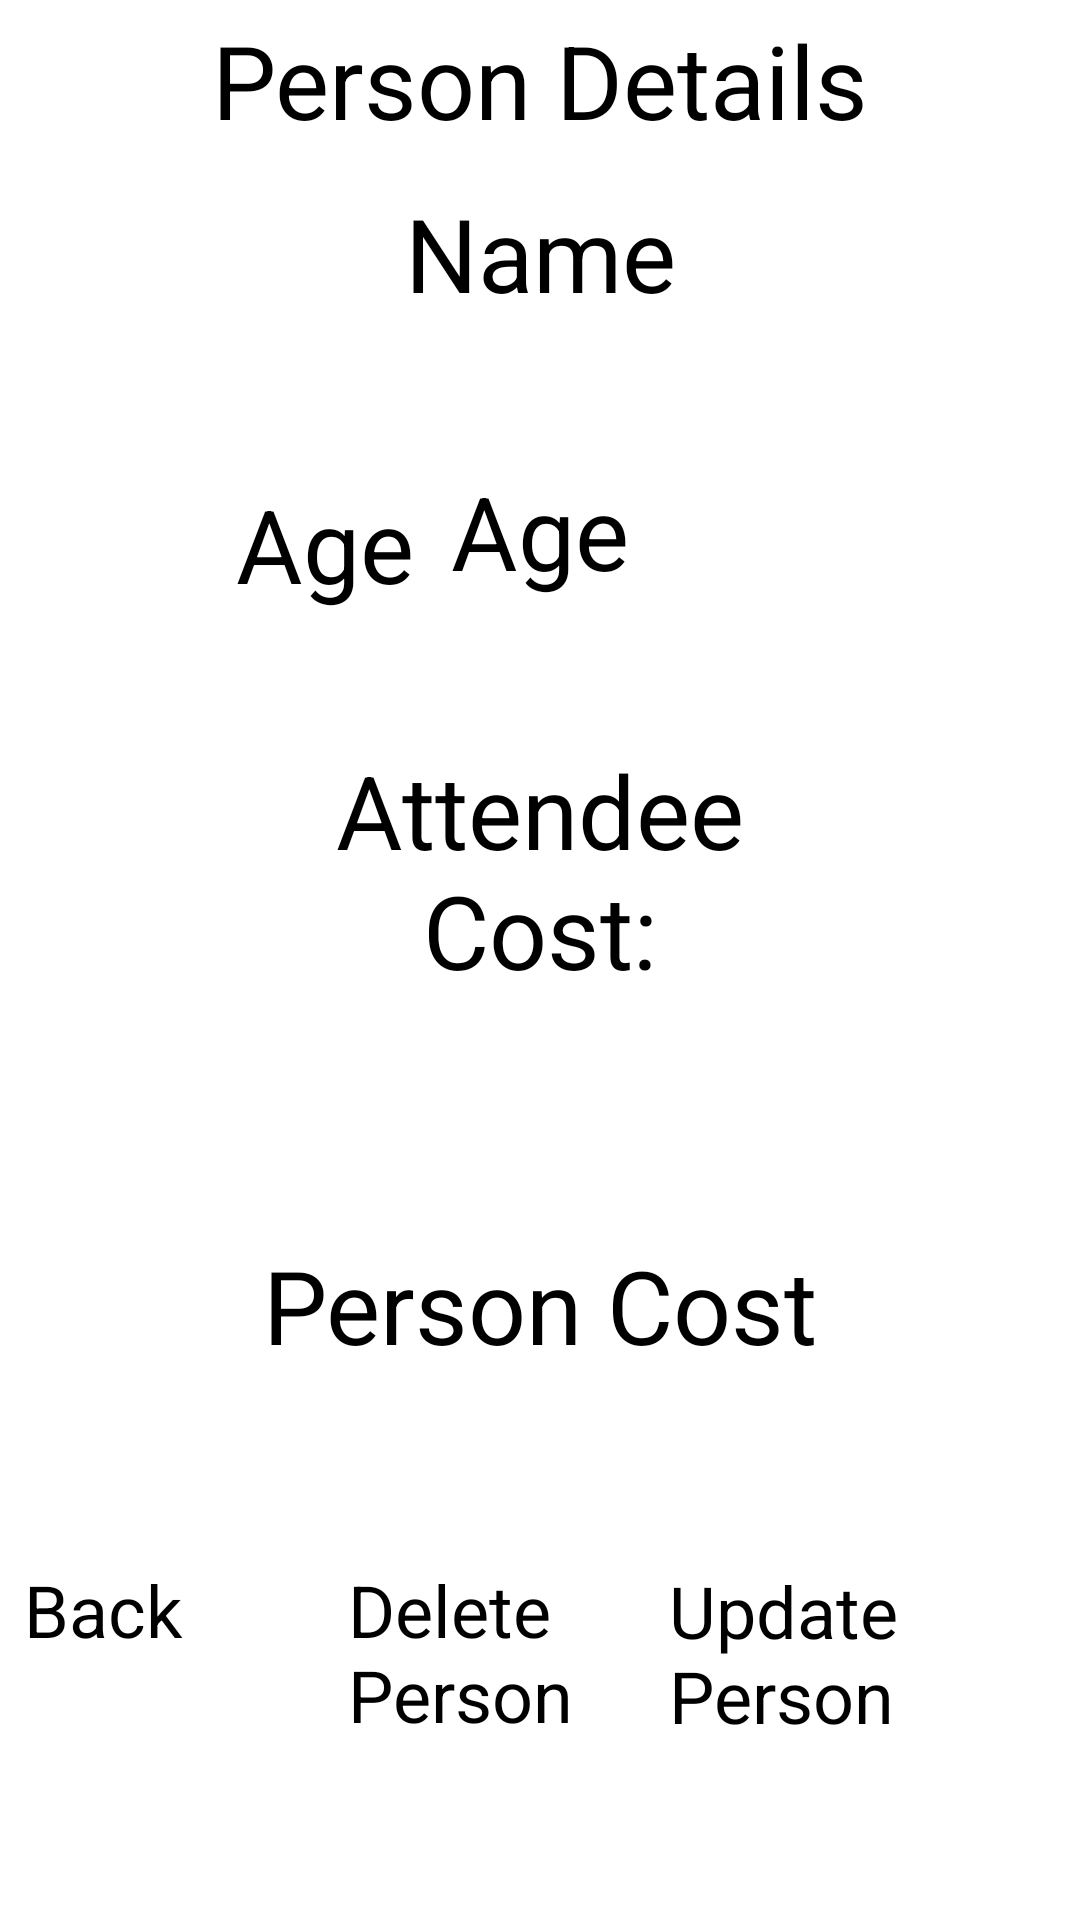

Here is an Android app screen rendered from its layout file. Give the layout XML and the strings, colors and styles it references.
<!-- AndroidManifest.xml: application theme Theme.EventPlanner -->
<!-- res/layout/activity_person_details.xml -->
<?xml version="1.0" encoding="utf-8"?>
<androidx.constraintlayout.widget.ConstraintLayout xmlns:android="http://schemas.android.com/apk/res/android"
    xmlns:app="http://schemas.android.com/apk/res-auto"
    xmlns:tools="http://schemas.android.com/tools"
    android:id="@+id/person_details"
    android:layout_width="match_parent"
    android:layout_height="match_parent"
    tools:context=".PersonDetails">

        <androidx.constraintlayout.widget.ConstraintLayout
            android:id="@+id/event_details"
            android:layout_width="match_parent"
            android:layout_height="match_parent"
            tools:context=".EventDetails">

                <TextView
                    android:id="@+id/person_name_text_view"
                    android:layout_width="229dp"
                    android:layout_height="89dp"
                    android:text="Name"
                    android:textAlignment="center"
                    android:textSize="34sp"
                    app:layout_constraintBottom_toBottomOf="parent"
                    app:layout_constraintEnd_toEndOf="parent"
                    app:layout_constraintStart_toStartOf="parent"
                    app:layout_constraintTop_toTopOf="parent"
                    app:layout_constraintVertical_bias="0.112" />

                <TextView
                    android:id="@+id/person_age_text_view"
                    android:layout_width="122dp"
                    android:layout_height="55dp"
                    android:text="Age"
                    android:textAlignment="center"
                    android:textSize="34sp"
                    app:layout_constraintBottom_toBottomOf="parent"
                    app:layout_constraintEnd_toEndOf="parent"
                    app:layout_constraintStart_toStartOf="parent"
                    app:layout_constraintTop_toTopOf="parent"
                    app:layout_constraintVertical_bias="0.264" />

                <Button
                    android:id="@+id/back_to_event_details"
                    android:layout_width="128dp"
                    android:layout_height="86dp"
                    android:text="Back"
                    android:textSize="24sp"
                    app:layout_constraintBottom_toBottomOf="parent"
                    app:layout_constraintEnd_toEndOf="parent"
                    app:layout_constraintHorizontal_bias="0.035"
                    app:layout_constraintStart_toStartOf="parent"
                    app:layout_constraintTop_toTopOf="parent"
                    app:layout_constraintVertical_bias="0.939" />


                <Button
                    android:id="@+id/goto_update_person"
                    android:layout_width="128dp"
                    android:layout_height="86dp"
                    android:layout_marginTop="65dp"
                    android:text="Update Person"
                    android:textSize="24sp"
                    app:layout_constraintBottom_toBottomOf="parent"
                    app:layout_constraintEnd_toEndOf="parent"
                    app:layout_constraintHorizontal_bias="0.961"
                    app:layout_constraintStart_toStartOf="parent"
                    app:layout_constraintTop_toTopOf="parent"
                    app:layout_constraintVertical_bias="0.932" />

                <Button
                    android:id="@+id/delete_person_button"
                    android:layout_width="128dp"
                    android:layout_height="86dp"
                    android:text="Delete Person"
                    android:textSize="24sp"
                    app:layout_constraintBottom_toBottomOf="parent"
                    app:layout_constraintEnd_toEndOf="parent"
                    app:layout_constraintStart_toStartOf="parent"
                    app:layout_constraintTop_toTopOf="parent"
                    app:layout_constraintVertical_bias="0.939" />

                <TextView
                    android:id="@+id/activity_title"
                    android:layout_width="344dp"
                    android:layout_height="56dp"
                    android:text="@string/PersonDetails"
                    android:textAlignment="center"
                    android:textSize="34sp"
                    app:layout_constraintBottom_toBottomOf="parent"
                    app:layout_constraintEnd_toEndOf="parent"
                    app:layout_constraintHorizontal_bias="0.492"
                    app:layout_constraintStart_toStartOf="parent"
                    app:layout_constraintTop_toTopOf="parent"
                    app:layout_constraintVertical_bias="0.007" />

                <TextView
                    android:id="@+id/attendee_cost_text_view"
                    android:layout_width="199dp"
                    android:layout_height="105dp"
                    android:layout_marginTop="38dp"
                    android:text="@string/AttendeeCost"
                    android:textAlignment="center"
                    android:textSize="34sp"
                    app:layout_constraintEnd_toEndOf="parent"
                    app:layout_constraintStart_toStartOf="parent"
                    app:layout_constraintTop_toBottomOf="@+id/person_age_text_view" />

                <TextView
                    android:id="@+id/age_text_view"
                    android:layout_width="202dp"
                    android:layout_height="64dp"
                    android:layout_marginTop="38dp"
                    android:text="@string/Age"
                    android:textAlignment="center"
                    android:textSize="34sp"
                    app:layout_constraintBottom_toBottomOf="parent"
                    app:layout_constraintEnd_toEndOf="parent"
                    app:layout_constraintHorizontal_bias="0.047"
                    app:layout_constraintStart_toStartOf="parent"
                    app:layout_constraintTop_toTopOf="parent"
                    app:layout_constraintVertical_bias="0.224" />

                <TextView
                    android:id="@+id/attendee_cost"
                    android:layout_width="wrap_content"
                    android:layout_height="wrap_content"
                    android:layout_marginTop="60dp"
                    android:text="Person Cost"
                    android:textSize="34sp"
                    app:layout_constraintEnd_toEndOf="parent"
                    app:layout_constraintStart_toStartOf="parent"
                    app:layout_constraintTop_toBottomOf="@+id/attendee_cost_text_view" />

        </androidx.constraintlayout.widget.ConstraintLayout>

</androidx.constraintlayout.widget.ConstraintLayout>
<!-- resources referenced by this layout -->
<resources>
  <string name="Age">Age</string>
  <string name="AttendeeCost">Attendee Cost:</string>
  <string name="PersonDetails">Person Details</string>
</resources>
